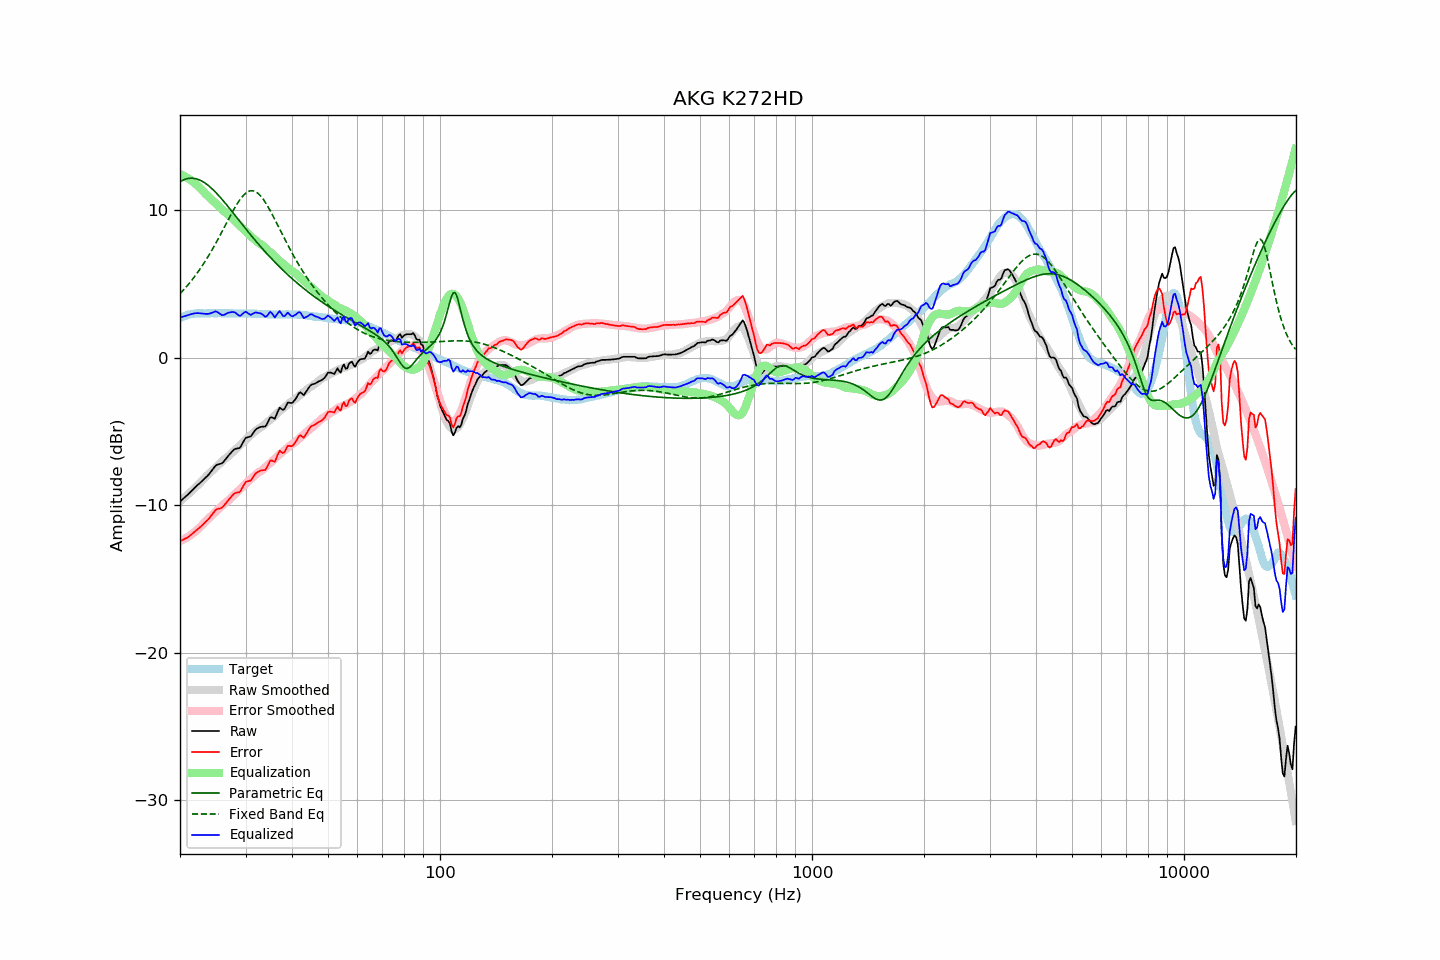

Source data for this figure (header and first rows):
frequency, raw, error, smoothed, error_smoothed, equalization, parametric_eq, fixed_band_eq, equalized_raw, equalized_smoothed, target
20.00, -9.75, -12.44, -9.74, -12.45, 12.45, 11.93, 4.33, 2.70, 2.71, 2.69
20.20, -9.65, -12.39, -9.65, -12.40, 12.40, 11.99, 4.45, 2.75, 2.75, 2.74
20.40, -9.56, -12.35, -9.56, -12.34, 12.34, 12.04, 4.56, 2.78, 2.79, 2.79
20.61, -9.47, -12.28, -9.46, -12.28, 12.28, 12.08, 4.68, 2.82, 2.82, 2.82
20.81, -9.37, -12.24, -9.37, -12.22, 12.22, 12.12, 4.81, 2.84, 2.85, 2.87
21.02, -9.27, -12.18, -9.27, -12.15, 12.15, 12.14, 4.94, 2.87, 2.88, 2.91
21.23, -9.16, -12.09, -9.17, -12.08, 12.08, 12.16, 5.07, 2.91, 2.91, 2.93
21.44, -9.05, -12.00, -9.07, -12.00, 12.00, 12.16, 5.20, 2.95, 2.93, 2.95
21.66, -8.95, -11.91, -8.97, -11.92, 11.92, 12.16, 5.34, 2.97, 2.95, 2.97
21.87, -8.83, -11.81, -8.87, -11.83, 11.83, 12.14, 5.48, 3.00, 2.97, 2.98
22.09, -8.73, -11.73, -8.76, -11.75, 11.75, 12.12, 5.63, 3.01, 2.98, 3.00
22.31, -8.63, -11.64, -8.66, -11.65, 11.65, 12.09, 5.78, 3.02, 3.00, 3.01
22.54, -8.55, -11.55, -8.55, -11.55, 11.55, 12.05, 5.93, 3.01, 3.00, 3.01
22.76, -8.44, -11.45, -8.44, -11.44, 11.44, 12.00, 6.09, 3.00, 3.01, 3.01
22.99, -8.34, -11.34, -8.32, -11.33, 11.33, 11.94, 6.25, 2.98, 3.01, 3.00
23.22, -8.24, -11.24, -8.20, -11.21, 11.21, 11.88, 6.42, 2.97, 3.01, 3.00
23.45, -8.13, -11.13, -8.09, -11.10, 11.10, 11.80, 6.59, 2.96, 3.01, 3.00
23.69, -8.03, -11.03, -7.98, -10.99, 10.99, 11.72, 6.77, 2.96, 3.01, 3.01
23.92, -7.91, -10.92, -7.88, -10.88, 10.88, 11.64, 6.95, 2.97, 3.01, 3.01
24.16, -7.77, -10.78, -7.77, -10.78, 10.78, 11.54, 7.13, 3.01, 3.01, 3.01
24.40, -7.63, -10.65, -7.67, -10.68, 10.68, 11.44, 7.32, 3.05, 3.01, 3.02
24.65, -7.50, -10.50, -7.57, -10.58, 10.58, 11.34, 7.51, 3.08, 3.01, 3.01
24.89, -7.34, -10.35, -7.47, -10.48, 10.48, 11.23, 7.70, 3.14, 3.01, 3.01
25.14, -7.26, -10.27, -7.37, -10.38, 10.38, 11.11, 7.90, 3.11, 3.01, 3.01
25.39, -7.23, -10.25, -7.26, -10.27, 10.27, 10.99, 8.10, 3.04, 3.01, 3.02
25.65, -7.20, -10.22, -7.15, -10.17, 10.17, 10.87, 8.31, 2.96, 3.01, 3.02
25.91, -7.18, -10.18, -7.05, -10.06, 10.06, 10.75, 8.51, 2.88, 3.01, 3.01
26.16, -7.07, -10.08, -6.95, -9.96, 9.96, 10.62, 8.72, 2.88, 3.01, 3.01
26.43, -6.94, -9.94, -6.86, -9.86, 9.86, 10.49, 8.93, 2.93, 3.01, 3.01
26.69, -6.79, -9.80, -6.78, -9.78, 9.78, 10.36, 9.14, 2.99, 3.01, 3.01
26.96, -6.66, -9.66, -6.69, -9.70, 9.70, 10.22, 9.34, 3.04, 3.00, 3.01
27.23, -6.54, -9.54, -6.60, -9.60, 9.60, 10.09, 9.55, 3.07, 3.00, 3.01
27.50, -6.42, -9.42, -6.50, -9.50, 9.50, 9.95, 9.75, 3.09, 3.00, 3.01
27.77, -6.30, -9.30, -6.39, -9.39, 9.39, 9.81, 9.95, 3.09, 3.00, 3.00
28.05, -6.20, -9.20, -6.28, -9.28, 9.28, 9.68, 10.14, 3.08, 3.00, 3.00
28.33, -6.17, -9.16, -6.18, -9.17, 9.17, 9.54, 10.33, 3.00, 3.00, 2.99
28.62, -6.15, -9.14, -6.07, -9.07, 9.07, 9.40, 10.50, 2.91, 2.99, 2.99
28.90, -6.13, -9.13, -5.97, -8.96, 8.96, 9.26, 10.66, 2.83, 2.99, 3.00
29.19, -5.99, -8.98, -5.87, -8.86, 8.86, 9.13, 10.81, 2.87, 2.99, 2.99
29.48, -5.78, -8.78, -5.77, -8.76, 8.76, 8.99, 10.95, 2.97, 2.99, 3.00
29.78, -5.59, -8.57, -5.66, -8.65, 8.65, 8.85, 11.06, 3.07, 2.99, 2.99
30.08, -5.43, -8.42, -5.56, -8.54, 8.54, 8.72, 11.16, 3.12, 2.99, 3.00
30.38, -5.40, -8.39, -5.45, -8.43, 8.43, 8.58, 11.23, 3.03, 2.99, 2.99
30.68, -5.37, -8.36, -5.35, -8.33, 8.33, 8.45, 11.28, 2.96, 2.98, 2.99
30.99, -5.34, -8.33, -5.26, -8.24, 8.24, 8.32, 11.31, 2.89, 2.98, 2.99
31.30, -5.20, -8.17, -5.17, -8.15, 8.15, 8.18, 11.31, 2.95, 2.98, 2.98
31.61, -5.04, -8.01, -5.08, -8.05, 8.05, 8.05, 11.29, 3.02, 2.98, 2.98
31.93, -4.89, -7.86, -4.98, -7.95, 7.95, 7.92, 11.25, 3.06, 2.97, 2.98
32.24, -4.80, -7.77, -4.88, -7.85, 7.85, 7.79, 11.18, 3.05, 2.97, 2.97
32.57, -4.76, -7.72, -4.81, -7.77, 7.77, 7.67, 11.09, 3.02, 2.97, 2.97
32.89, -4.70, -7.67, -4.75, -7.71, 7.71, 7.54, 10.98, 3.00, 2.96, 2.97
33.22, -4.68, -7.64, -4.68, -7.64, 7.64, 7.42, 10.85, 2.95, 2.96, 2.96
33.55, -4.67, -7.63, -4.60, -7.55, 7.55, 7.29, 10.70, 2.87, 2.95, 2.96
33.89, -4.67, -7.62, -4.49, -7.44, 7.44, 7.17, 10.54, 2.77, 2.95, 2.95
34.23, -4.53, -7.47, -4.39, -7.34, 7.34, 7.05, 10.36, 2.81, 2.94, 2.95
34.57, -4.29, -7.23, -4.31, -7.25, 7.25, 6.93, 10.18, 2.95, 2.94, 2.94
34.92, -4.07, -7.00, -4.23, -7.16, 7.16, 6.82, 9.98, 3.10, 2.93, 2.94
35.27, -4.04, -6.97, -4.14, -7.07, 7.07, 6.70, 9.78, 3.03, 2.93, 2.93
35.62, -4.09, -7.02, -4.04, -6.97, 6.97, 6.59, 9.57, 2.88, 2.93, 2.93
35.97, -4.14, -7.07, -3.93, -6.86, 6.86, 6.47, 9.36, 2.72, 2.93, 2.93
... 635 more rows
